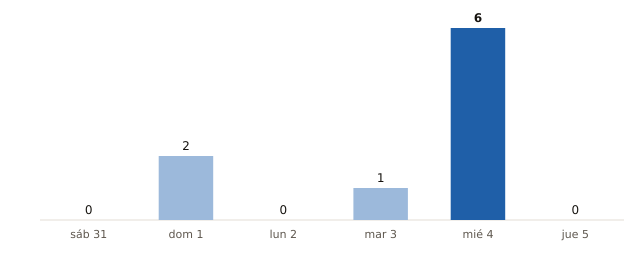

Data behind this chart, as committed beside it:
fecha, municipios_prob_90_o_mas
2026-10-31, 0
2026-11-01, 2
2026-11-02, 0
2026-11-03, 1
2026-11-04, 6
2026-11-05, 0
